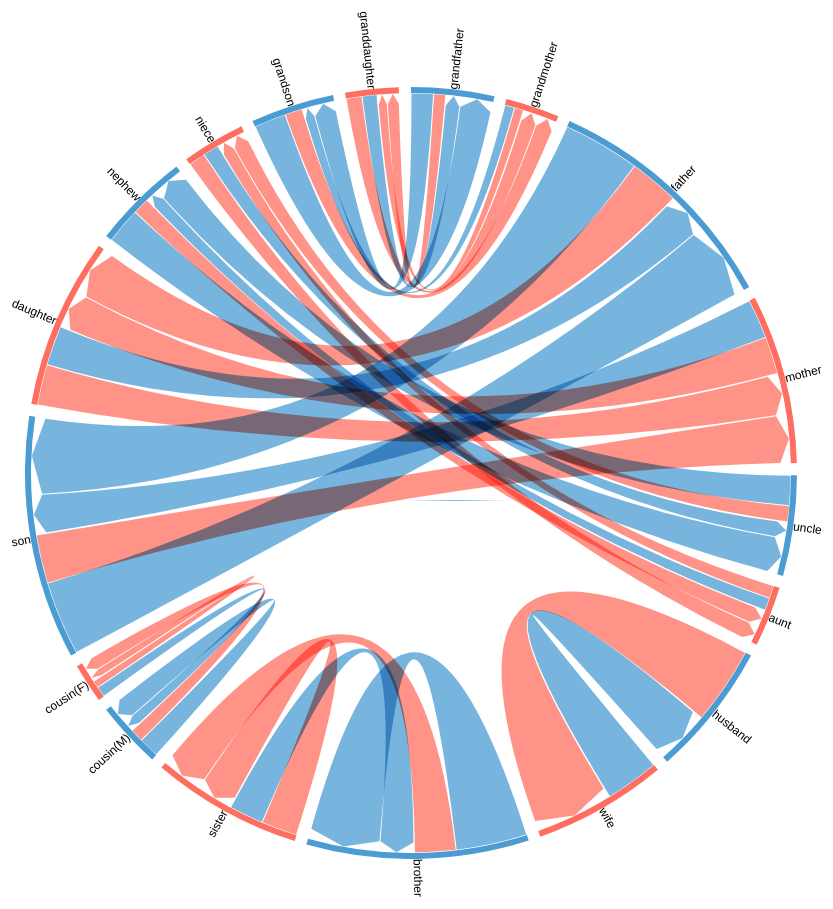
D3 v6 page, settled after 480 driven frames (8 s of simulated time); the page loaded 1 data file(s).


    const width = 800;
    const height = width;
    const innerRadius = Math.min(width, height) * 0.5 - 20;
    const outerRadius = innerRadius + 6;
    const textRadius = outerRadius + 0; // 设置文字圆环的半径，距离圆弧更近

    const male = ["grandfather", "father", "uncle", "husband", "brother", "cousin(M)", "son", "nephew", "grandson"];
    const female = ["grandmother", "mother", "aunt", "wife", "sister", "cousin(F)", "daughter", "niece", "granddaughter"];

    // 定义排序顺序
    const order = ["grandfather", "grandmother", "father", "mother", "uncle", "aunt",
                   "husband", "wife", "brother", "sister", "cousin(M)", "cousin(F)", "son", "daughter",
                   "nephew", "niece", "grandson", "granddaughter"];

    // 为每个实体分配唯一的颜色
    const colors = d3.scaleOrdinal()
                     .domain(order)
                     .range(order.map(name => male.includes(name) ? "#4B9CD3" : "#FF6F61")); // 柔和的蓝色和红色

    d3.csv('relationship_counts.csv').then(data => {
      const names = order.filter(name => data.some(d => d.Relationship1 === name || d.Relationship2 === name));
      const index = new Map(names.map((name, i) => [name, i]));
      const rawMatrix = Array.from(index, () => new Array(names.length).fill(0));
      for (const { Relationship1, Relationship2, Count } of data) rawMatrix[index.get(Relationship1)][index.get(Relationship2)] += +Count;

      // 使用非线性比例函数调整矩阵中的值
      const minAngle = 0.05; // 设置最小角度
      const scaleFactor = 1; // 调整该值以确保总和匹配实际数据
      const matrix = rawMatrix.map(row => row.map(value => Math.sqrt(value) * scaleFactor + minAngle));

      const chord = d3.chordDirected()
          .padAngle(12 / innerRadius)
          .sortSubgroups(d3.descending)
          .sortChords(d3.descending);

      const arc = d3.arc()
          .innerRadius(innerRadius)
          .outerRadius(outerRadius);

      const ribbon = d3.ribbonArrow()
          .radius(innerRadius - 0.5)
          .padAngle(1 / innerRadius);

      const formatValue = x => `${(x - minAngle).toFixed(0)}`; // 减去minAngle以显示实际值

      const svg = d3.select("body").append("svg")
          .attr("width", width + 100) // 增加宽度以包含外边距
          .attr("height", height + 350) // 增加高度以包含外边距
          .attr("viewBox", [-width / 2 - 50, -height / 2 - 75, width + 100, height + 150].join(" "))
          .attr("preserveAspectRatio", "xMidYMid meet")
          .attr("style", "font: 12px sans-serif;"); // 增大字体大小

      const chords = chord(matrix);

      svg.append("g")
          .attr("fill-opacity", 0.75)
        .selectAll("path")
        .data(chords)
        .join("path")
          .attr("d", ribbon)
          .attr("fill", d => colors(names[d.target.index])) // 使用目标节点的颜色
          .style("mix-blend-mode", "multiply")
        .append("title")
          .text(d => `${names[d.source.index]} owes ${names[d.target.index]} ${formatValue(d.source.value)}`);

      const g = svg.append("g")
        .selectAll("g")
        .data(chords.groups)
        .join("g");

      g.append("path")
          .attr("d", arc)
          .attr("fill", d => colors(names[d.index]))
          .attr("stroke", "none"); // 移除边框

      g.append("text")
          .each(d => { d.angle = (d.startAngle + d.endAngle) / 2; })
          .attr("dy", "0.35em")
          .attr("transform", d => `
            rotate(${d.angle * 180 / Math.PI - 90})
            translate(${textRadius})
            ${d.angle > Math.PI ? "rotate(180)" : ""}
          `)
          .attr("text-anchor", d => d.angle > Math.PI ? "end" : null)
          .text(d => names[d.index])
          .attr("fill", "black")
          .style("font-size", "12px"); // 墛大字体大小

      g.append("title")
          .text(d => `${names[d.index]}
owes ${formatValue(d3.sum(matrix[d.index]))}
is owed ${formatValue(d3.sum(matrix, row => row[d.index]))}`);

      document.body.appendChild(svg.node());
    });
  

### data: relationship_counts.csv
Relationship1, Relationship2, Count
husband, wife, 106818
father, son, 105211
son, father, 97208
brother, brother, 89695
wife, husband, 50950
father, daughter, 43513
son, mother, 41818
brother, sister, 30114
daughter, mother, 29301
daughter, father, 28050
mother, son, 27611
mother, daughter, 24693
cousin(M), cousin(M), 7570
cousin(M), cousin(F), 3105
cousin(F), cousin(M), 1995
cousin(F), cousin(F), 973
nephew, uncle, 23149
sister, sister, 23075
sister, brother, 21008
grandson, grandfather, 18039
uncle, nephew, 15887
grandfather, grandson, 8759
grandson, grandmother, 5461
niece, aunt, 5068
nephew, aunt, 4910
uncle, niece, 4635
niece, uncle, 4510
granddaughter, grandmother, 4468
granddaughter, grandfather, 3890
aunt, niece, 2917
aunt, nephew, 2901
grandfather, granddaughter, 2605
grandmother, grandson, 1751
grandmother, granddaughter, 1501